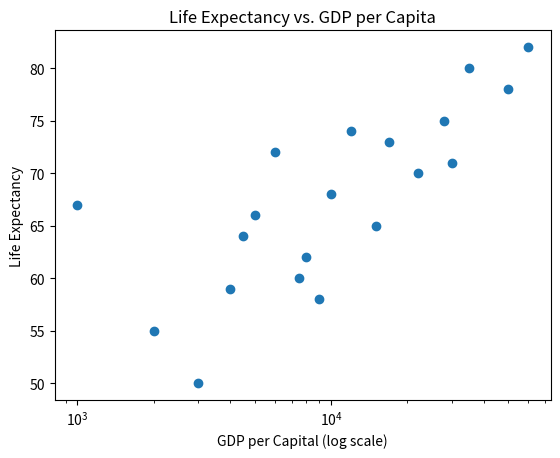

This figure's Python source:
import matplotlib.pyplot as plt


gdp_cap = [15000, 2000, 7500, 50000, 3000, 60000, 22000, 10000, 4500, 8000,
           28000, 12000, 4000, 30000, 35000, 5000, 17000, 6000, 1000, 9000]

life_exp = [65, 55, 60, 78, 50, 82, 70, 68, 64, 62,
            75, 74, 59, 71, 80, 66, 73, 72, 67, 58]

# Change the line plot to a scatter plot
plt.scatter(gdp_cap, life_exp)

# Put the x-axis on a logarithmic scale
plt.xscale('log')  # study why putting the x-axis on a logarithmic scale.

# Set labels and title for clarity
plt.xlabel('GDP per Capital (log scale)')
plt.ylabel('Life Expectancy')
plt.title('Life Expectancy vs. GDP per Capita')

# Show plot
plt.show()
